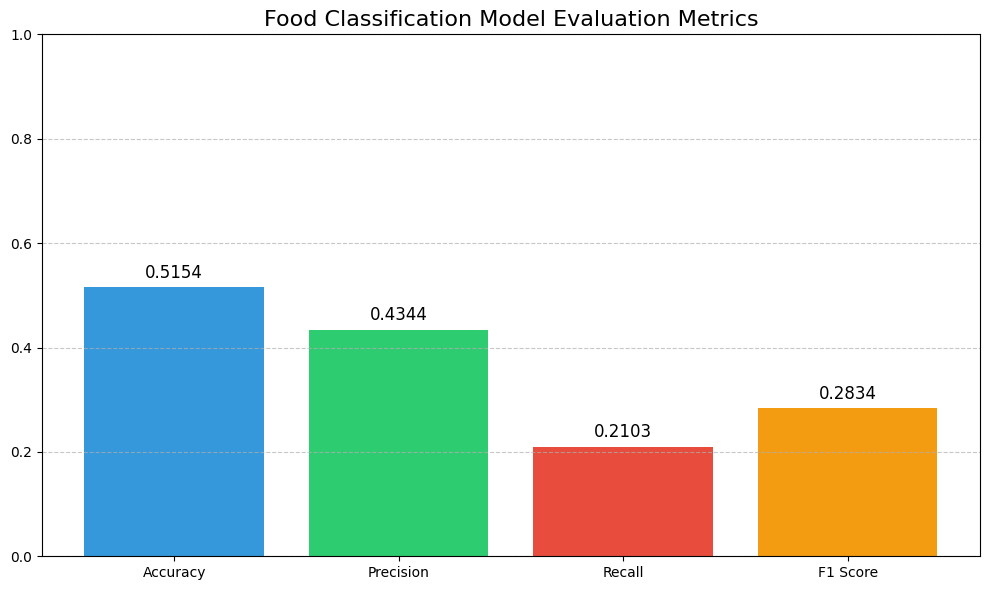
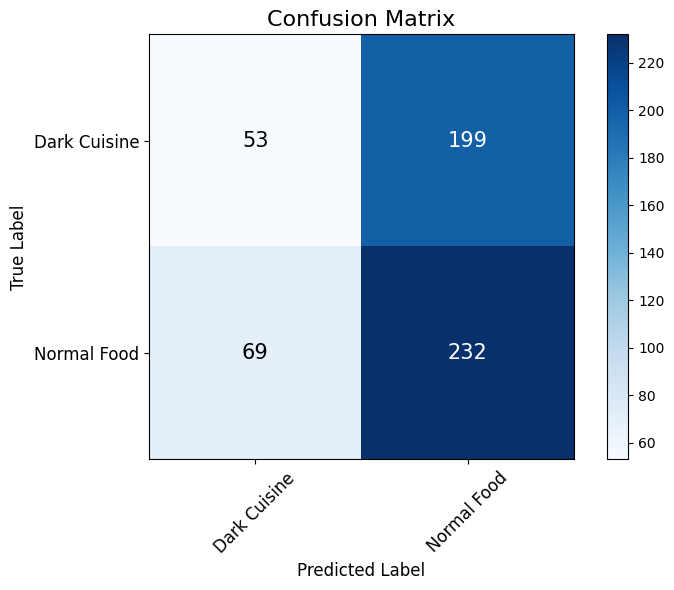
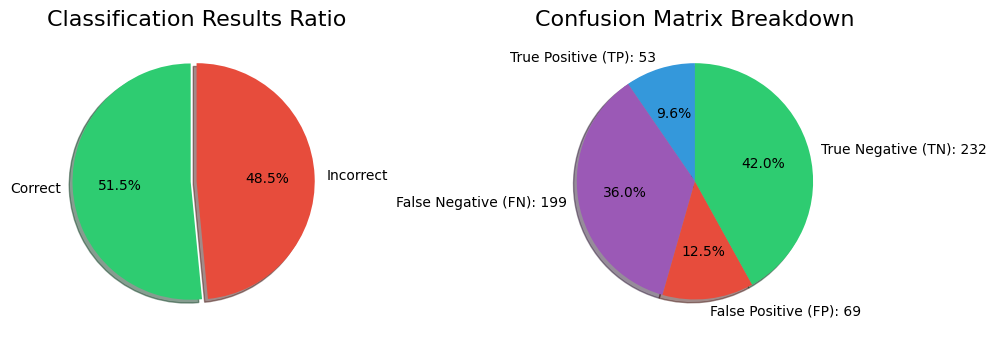
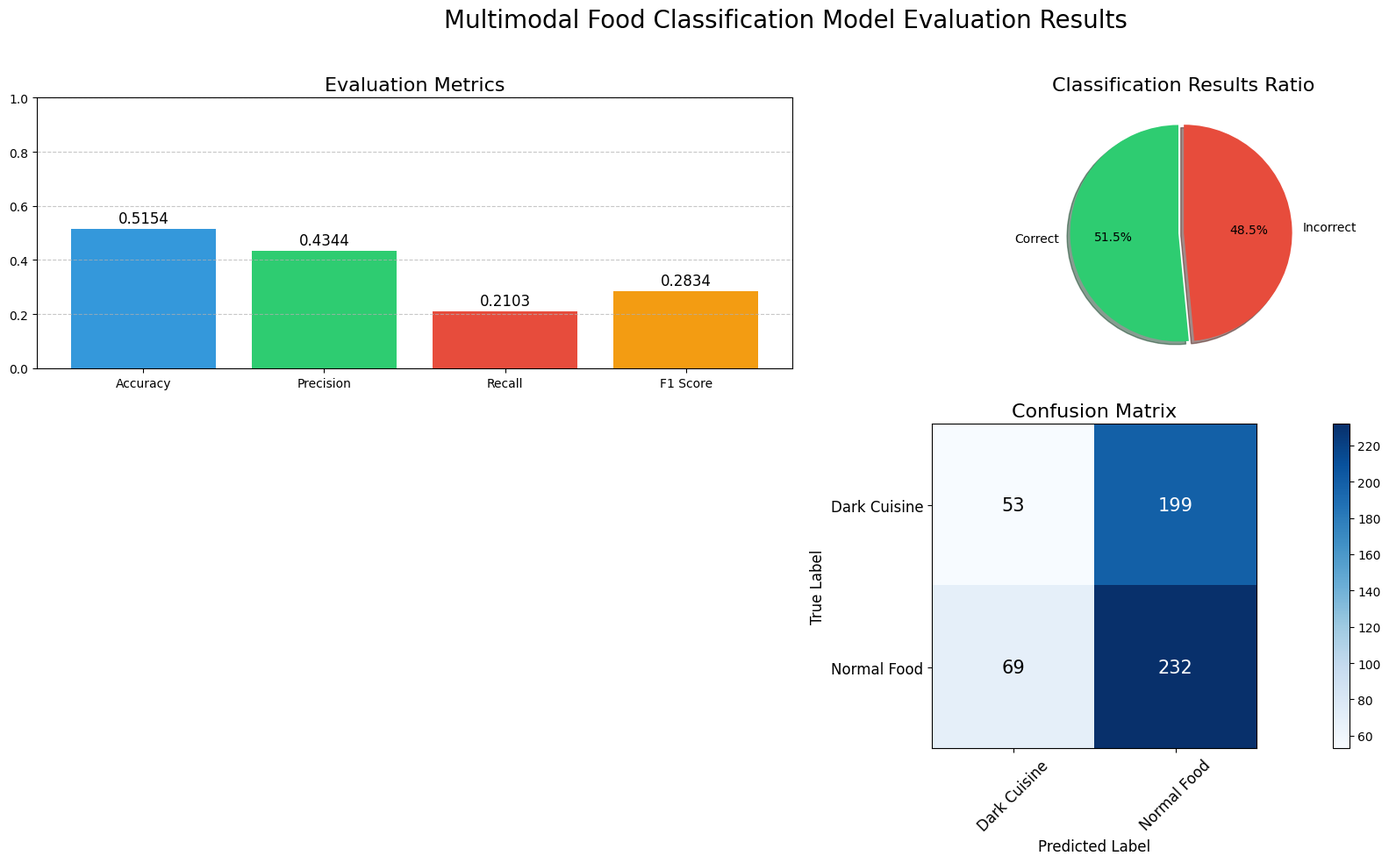

Generate these figures, in order, with matplotlib:
#!/usr/bin/env python
# -*- coding: utf-8 -*-

import os
import json
import numpy as np
import matplotlib.pyplot as plt
import matplotlib as mpl
from matplotlib.font_manager import FontProperties
from matplotlib.gridspec import GridSpec

# 中文显示设置
plt.rcParams['font.sans-serif'] = ['SimHei']  # 指定默认字体
plt.rcParams['axes.unicode_minus'] = False  # 解决保存图像时负号'-'显示为方块的问题

def load_results(result_file):
    """加载评估结果"""
    with open(result_file, 'r', encoding='utf-8') as f:
        results = json.load(f)
    return results

def create_metrics_bar_chart(metrics, output_file):
    """创建指标条形图"""
    # 提取指标
    metrics_names = ['Accuracy', 'Precision', 'Recall', 'F1 Score']
    metrics_values = [metrics['accuracy'], metrics['precision'], metrics['recall'], metrics['f1']]
    
    # 创建条形图
    plt.figure(figsize=(10, 6))
    bars = plt.bar(metrics_names, metrics_values, color=['#3498db', '#2ecc71', '#e74c3c', '#f39c12'])
    
    # 添加标签和标题
    plt.title('Food Classification Model Evaluation Metrics', fontsize=16)
    plt.ylim(0, 1.0)
    plt.grid(axis='y', linestyle='--', alpha=0.7)
    
    # 在条形上方添加数值标签
    for bar in bars:
        height = bar.get_height()
        plt.text(bar.get_x() + bar.get_width()/2., height + 0.01,
                f'{height:.4f}', ha='center', va='bottom', fontsize=12)
    
    # 保存和显示
    plt.tight_layout()
    plt.savefig(output_file)
    plt.close()

def create_confusion_matrix_heatmap(metrics, output_file):
    """创建混淆矩阵热力图"""
    # 创建混淆矩阵
    confusion_matrix = np.array([
        [metrics['true_positives'], metrics['false_negatives']],
        [metrics['false_positives'], metrics['true_negatives']]
    ])
    
    # 类别标签
    class_names = ['Dark Cuisine', 'Normal Food']
    
    # 创建热力图
    plt.figure(figsize=(8, 6))
    plt.imshow(confusion_matrix, interpolation='nearest', cmap=plt.cm.Blues)
    plt.title('Confusion Matrix', fontsize=16)
    plt.colorbar()
    
    # 添加刻度标记
    tick_marks = np.arange(len(class_names))
    plt.xticks(tick_marks, class_names, rotation=45, fontsize=12)
    plt.yticks(tick_marks, class_names, fontsize=12)
    
    # 添加数值标签
    thresh = confusion_matrix.max() / 2.
    for i in range(confusion_matrix.shape[0]):
        for j in range(confusion_matrix.shape[1]):
            plt.text(j, i, f'{confusion_matrix[i, j]}',
                    ha="center", va="center",
                    color="white" if confusion_matrix[i, j] > thresh else "black",
                    fontsize=15)
    
    plt.ylabel('True Label', fontsize=12)
    plt.xlabel('Predicted Label', fontsize=12)
    
    # 保存和显示
    plt.tight_layout()
    plt.savefig(output_file)
    plt.close()

def create_classification_pie_chart(metrics, output_file):
    """创建分类结果饼图"""
    # 提取正确分类和错误分类的样本数
    correct = metrics['true_positives'] + metrics['true_negatives']
    incorrect = metrics['false_positives'] + metrics['false_negatives']
    
    # 创建饼图
    plt.figure(figsize=(10, 7))
    
    # 分类结果饼图
    plt.subplot(1, 2, 1)
    plt.pie([correct, incorrect], 
            labels=['Correct', 'Incorrect'], 
            autopct='%1.1f%%',
            colors=['#2ecc71', '#e74c3c'],
            explode=(0.05, 0),
            startangle=90,
            shadow=True)
    plt.title('Classification Results Ratio', fontsize=16)
    
    # 混淆矩阵细分饼图
    plt.subplot(1, 2, 2)
    confusion_stats = [
        metrics['true_positives'],   # TP
        metrics['false_negatives'],  # FN
        metrics['false_positives'],  # FP
        metrics['true_negatives']    # TN
    ]
    labels = [
        f'True Positive (TP): {metrics["true_positives"]}',
        f'False Negative (FN): {metrics["false_negatives"]}',
        f'False Positive (FP): {metrics["false_positives"]}',
        f'True Negative (TN): {metrics["true_negatives"]}'
    ]
    colors = ['#3498db', '#9b59b6', '#e74c3c', '#2ecc71']
    plt.pie(confusion_stats, 
            labels=labels, 
            colors=colors,
            autopct='%1.1f%%',
            startangle=90,
            shadow=True)
    plt.title('Confusion Matrix Breakdown', fontsize=16)
    
    # 保存和显示
    plt.tight_layout()
    plt.savefig(output_file)
    plt.close()

def create_combined_visualization(metrics, output_dir):
    """创建综合可视化图"""
    # 创建画布
    plt.figure(figsize=(18, 10))
    gs = GridSpec(2, 2, height_ratios=[1, 1.2])
    
    # 准确率、精确率、召回率和F1分数的条形图
    ax1 = plt.subplot(gs[0, 0])
    metrics_names = ['Accuracy', 'Precision', 'Recall', 'F1 Score']
    metrics_values = [metrics['accuracy'], metrics['precision'], metrics['recall'], metrics['f1']]
    bars = ax1.bar(metrics_names, metrics_values, color=['#3498db', '#2ecc71', '#e74c3c', '#f39c12'])
    ax1.set_title('Evaluation Metrics', fontsize=16)
    ax1.set_ylim(0, 1.0)
    ax1.grid(axis='y', linestyle='--', alpha=0.7)
    for bar in bars:
        height = bar.get_height()
        ax1.text(bar.get_x() + bar.get_width()/2., height + 0.01,
                f'{height:.4f}', ha='center', va='bottom', fontsize=12)
    
    # 分类结果饼图
    ax2 = plt.subplot(gs[0, 1])
    correct = metrics['true_positives'] + metrics['true_negatives']
    incorrect = metrics['false_positives'] + metrics['false_negatives']
    ax2.pie([correct, incorrect], 
            labels=['Correct', 'Incorrect'], 
            autopct='%1.1f%%',
            colors=['#2ecc71', '#e74c3c'],
            explode=(0.05, 0),
            startangle=90,
            shadow=True)
    ax2.set_title('Classification Results Ratio', fontsize=16)
    
    # 混淆矩阵热力图
    ax3 = plt.subplot(gs[1, :])
    confusion_matrix = np.array([
        [metrics['true_positives'], metrics['false_negatives']],
        [metrics['false_positives'], metrics['true_negatives']]
    ])
    class_names = ['Dark Cuisine', 'Normal Food']
    im = ax3.imshow(confusion_matrix, interpolation='nearest', cmap=plt.cm.Blues)
    ax3.set_title('Confusion Matrix', fontsize=16)
    plt.colorbar(im, ax=ax3)
    tick_marks = np.arange(len(class_names))
    ax3.set_xticks(tick_marks)
    ax3.set_yticks(tick_marks)
    ax3.set_xticklabels(class_names, rotation=45, fontsize=12)
    ax3.set_yticklabels(class_names, fontsize=12)
    thresh = confusion_matrix.max() / 2.
    for i in range(confusion_matrix.shape[0]):
        for j in range(confusion_matrix.shape[1]):
            ax3.text(j, i, f'{confusion_matrix[i, j]}',
                    ha="center", va="center",
                    color="white" if confusion_matrix[i, j] > thresh else "black",
                    fontsize=15)
    ax3.set_ylabel('True Label', fontsize=12)
    ax3.set_xlabel('Predicted Label', fontsize=12)
    
    # 添加总标题
    plt.suptitle('Multimodal Food Classification Model Evaluation Results', fontsize=20, y=0.98)
    
    # 保存和显示
    plt.tight_layout(rect=[0, 0, 1, 0.96])  # 为总标题留出空间
    plt.savefig(os.path.join(output_dir, 'combined_visualization.png'), dpi=300)
    plt.close()

def main():
    # 配置参数
    result_file = 'evaluation_results/evaluation_results.json'
    output_dir = 'evaluation_results'
    os.makedirs(output_dir, exist_ok=True)
    
    # 或者直接使用用户共享的结果数据
    metrics = {
        'accuracy': 0.5154,
        'precision': 0.4344,
        'recall': 0.2103,
        'f1': 0.2834,
        'true_positives': 53,
        'false_positives': 69,
        'true_negatives': 232,
        'false_negatives': 199
    }
    
    # 尝试加载结果文件，如果存在的话
    try:
        results = load_results(result_file)
        metrics = results['metrics']
        print(f"从 {result_file} 加载评估结果")
    except (FileNotFoundError, json.JSONDecodeError):
        print(f"无法从 {result_file} 加载结果，使用预设数据")
    
    # 创建各种可视化
    create_metrics_bar_chart(metrics, os.path.join(output_dir, 'metrics_bar_chart.png'))
    create_confusion_matrix_heatmap(metrics, os.path.join(output_dir, 'confusion_matrix.png'))
    create_classification_pie_chart(metrics, os.path.join(output_dir, 'classification_pie_chart.png'))
    create_combined_visualization(metrics, output_dir)
    
    print(f"可视化图表已保存到 {output_dir} 目录")

if __name__ == '__main__':
    main() 
